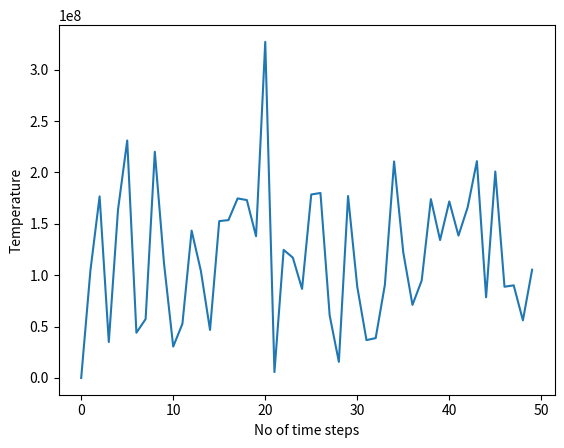

Write the Python code that produced this figure.
# Applying Nose-Hoover thermostat to an MCE of ions
# in molten NaCl with periodic boundary conditions
# [redacted]
# [redacted]

# The methodology uses Euler forward integration technique ....
# Here for molten NaCl I am borrowing some data from the following papers:
# 1. "Conductivity of molten NaCl and its supercritical values in strong dc 
# electric field", J. Petravic, J. Delhommelle, Journal of 
# Chemical Physics, 2013
# 2. "Shear viscosity of molten sodium chloride", J. Petravic, J. Delhommelle, 
# Journal of Chemical Physics, 2003
# 3. "Thermodynamic analysis of molecular dynamics simulation of evaporation
# and condensation", E. A. T. van der Akken, A. J. H. Frijns, A. A. van 
# Steenhoven, P. A. J. Hilbers, 5th European Thermal-Science Conference, 2006

from random import random
from matplotlib import pyplot as plt
from math import sqrt, atan, tan
pi = 3.141592
def periodicBC(x, Lx): # This function is meant to restrict the molecules in
    # the box meant for MCE .....
    return 2*Lx/pi*atan(tan(x*pi/Lx))
Np = 100 # Number of particles
Lx = 0.1 # Length of the box
Ly = Lx # Width of the box
Lz = Lx # Breadth of the box
box = [{} for k in range(Np)] # The box of particles
e = 1.6*10**(-19) # Electronic charge in Coulombs
Q = 10**(-19) # I have just an arbitrary energy constant Q in Joules
kB = 1.38*10**(-23) # Boltzmann constant in Joules per Kelvin
T = 1200 # Temperature in Kelvin, 1074K is the melting point of NaCl
Nsteps = 50 # Number of time steps
delt = 10**(-6) # Each time step is of about 1 us
epsilon_0 = 8.85*10**(-12) # Vaccuum permittivity in Farads per meters
eta = 7.82*10**(-4) # dynamic viscosity of molten NaCl
# Half of the particles in the box are Na+
xi = random() # dragging/pumping coefficient of the particle
for k in range(int(Np/2)):
    box[k]['m'] = 3.82*10**(-26) # mass of an Na+ ion in kg
    box[k]['q'] = 1
    box[k]['R'] = 102*10**(-12) # ionic radius of Na+ is 102 pm
    box[k]['r'] = [
        (random()-0.5)*Lx,(random()-0.5)*Ly,(random()-0.5)*Lz
        ] # position of the particle
    box[k]['v'] = [random(),random(),random()] # velocity of the particle
for k in range(int(Np/2),Np):
    box[k]['m'] = 5.81*10**(-26) # mass of an Cl- ion in kg
    box[k]['q'] = -1 # mass of an Cl- ion in kg
    box[k]['R'] = 181*10**(-12) # ionic radius of Cl- is 181 pm
    box[k]['r'] = [
        (random()-0.5)*Lx,(random()-0.5)*Ly,(random()-0.5)*Lz
        ] # position of the particle
    box[k]['v'] = [random(),random(),random()] # velocity of the particle
Temp = [0 for k in range(Nsteps)] # Kinetic temperature
for k in range(Nsteps):
    print(k,'->')
    xi2= 0
    for k1 in range(Np):
        v1 = 0
        for l in range(3): v1 = v1 + (box[k1]['v'][l]**2)*box[k1]['m']/2/Q
        xi2 = xi2 + delt*v1
    tem = 2*Q*v1/3/Np/kB
    xi2 = xi2 - delt*1.5*Np*kB*T/Q
    Temp[k] = tem
    for k1 in range(Np):
        print(k1,':::')
        r = [0 for l in range(3)]
        v = [0 for l in range(3)]
        for l in range(3):
            r[l] = box[k1]['r'][l] + delt*box[k1]['v'][l]
            print(r[l],end=',')
            r[l] = periodicBC(r[l],Lx)
        f1 = [0 for l in range(3)]
        for k2 in range(Np):
            if k2!=k1:
                f2 = box[k1]['q']*box[k2]['q']*e**2
                rij = [box[k2]['r'][l]-box[k1]['r'][l] for l in range(3)]
                r12 = 0
                for l in range(3): r12 = r12 + rij[l]**2
                r12 = sqrt(r12)
                print('Force',(f2/4/pi/epsilon_0/r12**3),r12)
                for l in range(3):
                    f1[l] = f1[l] + (f2/4/pi/epsilon_0/r12**3)*rij[l]
        for l in range(3):
            f1[l] = f1[l] - 6*pi*eta*box[k1]['R']*box[k1]['v'][l]
        for l in range(3):
            v[l] = box[k1]['v'][l] - delt*f1[l]/box[k1]['m']
            v[l] = v[l] - delt*xi/box[k1]['m']*box[k1]['v'][l]
            v[l] = periodicBC(v[l],3*10**6)
        for l in range(3):
            box[k1]['r'][l] = r[l]
            box[k1]['v'][l] = v[l]
    xi = xi2
plt.plot(Temp)
plt.xlabel('No of time steps')
plt.ylabel('Temperature')
plt.show()